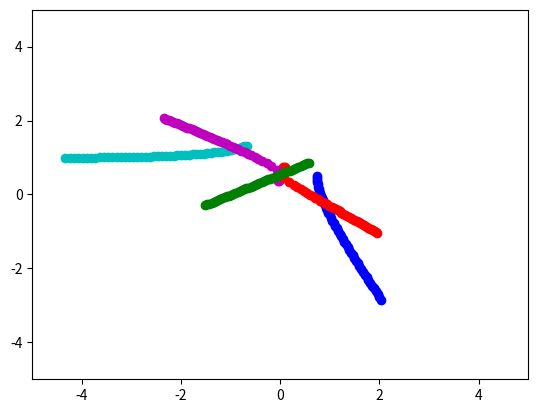

The script that saved this image:
import numpy as np
import matplotlib.pyplot as plt
import time
import matplotlib.animation as animation

# Types of objects:
# red: attract each other
# blue: repell each other
# green: try to maintain a particular distance from each other (a spring b/t each one)
# yellow: centered on x or y axis



class DifferentParticlesSim(object):
    def __init__(self, n_balls=5, box_size=5., loc_std=1., vel_norm=0.5,
                 interaction_strength=1., noise_var=0.):
        self.n_balls = n_balls
        self.box_size = box_size
        self.loc_std = loc_std
        self.vel_norm = vel_norm
        self.interaction_strength = interaction_strength
        self.noise_var = noise_var

        arrs = np.eye(3)
        cols = np.random.choice(3,n_balls)
        self.colors = arrs[cols]

        self._delta_T = 0.001
        self._max_F = 0.1 / self._delta_T

    def _l2(self, A, B):
        """
        Input: A is a Nxd matrix
               B is a Mxd matirx
        Output: dist is a NxM matrix where dist[i,j] is the square norm
            between A[i,:] and B[j,:]
        i.e. dist[i,j] = ||A[i,:]-B[j,:]||^2
        """
        A_norm = (A ** 2).sum(axis=1).reshape(A.shape[0], 1)
        B_norm = (B ** 2).sum(axis=1).reshape(1, B.shape[0])
        dist = A_norm + B_norm - 2 * A.dot(B.transpose())
        return dist

    def _clamp(self, loc, vel):
        '''
        :param loc: 2xN location at one time stamp
        :param vel: 2xN velocity at one time stamp
        :return: location and velocity after hiting walls and returning after
            elastically colliding with walls
        '''
        assert (np.all(loc < self.box_size * 3))
        assert (np.all(loc > -self.box_size * 3))

        over = loc > self.box_size
        loc[over] = 2 * self.box_size - loc[over]
        assert (np.all(loc <= self.box_size))

        # assert(np.all(vel[over]>0))
        vel[over] = -np.abs(vel[over])

        under = loc < -self.box_size
        loc[under] = -2 * self.box_size - loc[under]
        # assert (np.all(vel[under] < 0))
        assert (np.all(loc >= -self.box_size))
        vel[under] = np.abs(vel[under])

        return loc, vel

    # create repelling force between objects
    def _get_unnattractive_force(self, loc_next):
        n = self.n_balls
        outer = np.outer(self.colors.transpose(),self.colors.transpose())
        unnattract = outer[n:2*n,n:2*n]

        edges = np.ones((self.n_balls,self.n_balls))
        l2_dist_power3 = np.power(self._l2(loc_next.transpose(), loc_next.transpose()), 3. / 2.)

        forces_size = self.interaction_strength * edges / l2_dist_power3 * unnattract
        np.fill_diagonal(forces_size, 0)

        F = (forces_size.reshape(1, n, n) *
                 np.concatenate((
                     np.subtract.outer(loc_next[0, :],
                                       loc_next[0, :]).reshape(1, n, n),
                     np.subtract.outer(loc_next[1, :],
                                       loc_next[1, :]).reshape(1, n, n)))).sum(
                axis=-1)

        return F

    # Create gravitational force between objects
    def _get_attractive_force(self, loc_next):
        n = self.n_balls
        outer = np.outer(self.colors.transpose(),self.colors.transpose())
        attract = outer[:n,:n]

        edges = -np.ones((self.n_balls,self.n_balls))
        l2_dist_power3 = np.power(self._l2(loc_next.transpose(), loc_next.transpose()), 3. / 2.)

        forces_size = self.interaction_strength * edges / l2_dist_power3 * attract
        np.fill_diagonal(forces_size, 0)

        F = (forces_size.reshape(1, n, n) *
                 np.concatenate((
                     np.subtract.outer(loc_next[0, :],
                                       loc_next[0, :]).reshape(1, n, n),
                     np.subtract.outer(loc_next[1, :],
                                       loc_next[1, :]).reshape(1, n, n)))).sum(
                axis=-1)

        return F

    # Attach objects with springs
    def _get_spring_force(self, loc_next):
        n = self.n_balls
        outer = np.outer(self.colors.transpose(),self.colors.transpose())
        spring = outer[2*n:3*n,2*n:3*n]

        dists = self._l2(loc_next.transpose(), loc_next.transpose())

        forces_size = self.interaction_strength * (5 - dists) * spring
        np.fill_diagonal(forces_size, 0)

        F = (forces_size.reshape(1, n, n) *
                 np.concatenate((
                     np.subtract.outer(loc_next[0, :],
                                       loc_next[0, :]).reshape(1, n, n),
                     np.subtract.outer(loc_next[1, :],
                                       loc_next[1, :]).reshape(1, n, n)))).sum(
                axis=-1)
        
        return F

    # Constant force down
    def _get_gravity_force(self, loc_next):
        gravity = np.array([[0],[-self.interaction_strength]])

        F = np.repeat(gravity, self.n_balls, axis=1)

        return F

    # Constant force up if above center or down if below center
    def _get_decentering_gravity_force(self, loc_next):
        gravity = np.array([[0],[-self.interaction_strength]])

        F = np.repeat(gravity, self.n_balls, axis=1)
        F = np.where(loc_next[1,:] < 0, F, -F)

        return F

    # Constant force down if above center or up if below center
    def _get_centering_gravity_force(self, loc_next):
        gravity = np.array([[0],[-self.interaction_strength]])

        F = np.repeat(gravity, self.n_balls, axis=1)
        F = np.where(loc_next[1,:] < 0, -F, F)

        return F

    # Compute all the forces on objects
    def _get_forces(self, loc_next):        
        F = (self._get_attractive_force(loc_next)+
                        self._get_unnattractive_force(loc_next) +
                        self._get_spring_force(loc_next)
                        )

        F[F > self._max_F] = self._max_F
        F[F < -self._max_F] = -self._max_F

        return F

    # Compute the velocities on all the objects
    def _get_velocities(self, loc_next, vel_next):
        F = self._get_forces(loc_next)
        v = vel_next + self._delta_T * F

        return v


    def sample_trajectory(self, T=10000, sample_freq=10):
        n = self.n_balls
        
        assert (T % sample_freq == 0)
        T_save = int(T / sample_freq - 1)
        diag_mask = np.ones((n, n), dtype=bool)
        np.fill_diagonal(diag_mask, 0)
        counter = 0
        
        # Initialize location and velocity
        loc = np.zeros((T_save, 2, n))
        vel = np.zeros((T_save, 2, n))
        loc_next = np.random.randn(2, n) * self.loc_std
        vel_next = np.random.randn(2, n)
        v_norm = np.sqrt((vel_next ** 2).sum(axis=0)).reshape(1, -1)
        vel_next = vel_next * self.vel_norm / v_norm
        loc[0, :, :], vel[0, :, :] = self._clamp(loc_next, vel_next)

        # disables division by zero warning, since I fix it with fill_diagonal
        with np.errstate(divide='ignore'):
            # half step leapfrog

            vel_next = self._get_velocities(loc_next, vel_next)
            # run leapfrog
            for i in range(1, T):
                loc_next += self._delta_T * vel_next
                loc_next, vel_next = self._clamp(loc_next, vel_next)

                if i % sample_freq == 0:
                    loc[counter, :, :], vel[counter, :, :] = loc_next, vel_next
                    counter += 1

                vel_next = self._get_velocities(loc_next, vel_next)

            # Add noise to observations
            loc += np.random.randn(T_save, 2, self.n_balls) * self.noise_var
            vel += np.random.randn(T_save, 2, self.n_balls) * self.noise_var
            return loc, vel, self.colors


if __name__ == '__main__':
    sim = DifferentParticlesSim()

    t = time.time()
    loc, vel, colors = sim.sample_trajectory(T=5000, sample_freq=100)

    print(colors)
    print("Simulation time: {}".format(time.time() - t))
    vel_norm = np.sqrt((vel ** 2).sum(axis=1))
    # plt.figure()
    # axes = plt.gca()
    # axes.set_xlim([-5., 5.])
    # axes.set_ylim([-5., 5.])
    # for i in range(loc.shape[-1]):
    #     plt.plot(loc[:, 0, i], loc[:, 1, i])
    #     plt.plot(loc[0, 0, i], loc[0, 1, i], 'd')
    # plt.show()

    fig2 = plt.figure()
    axes = plt.gca()
    axes.set_xlim([-5., 5.])
    axes.set_ylim([-5., 5.])
    
    colors = ['r','b','g','c','m']
    ims = []

    for i in range(loc.shape[0]):
        args = [[loc[i, 0, j], loc[i, 1, j], colors[j]] for j in range(loc.shape[-1])]
        flat = [val for sublist in args for val in sublist]
        im = plt.plot(*flat, marker='o')
        ims.append(im)
    im_ani = animation.ArtistAnimation(fig2, ims, interval=50, repeat_delay=3000)
    plt.show()
